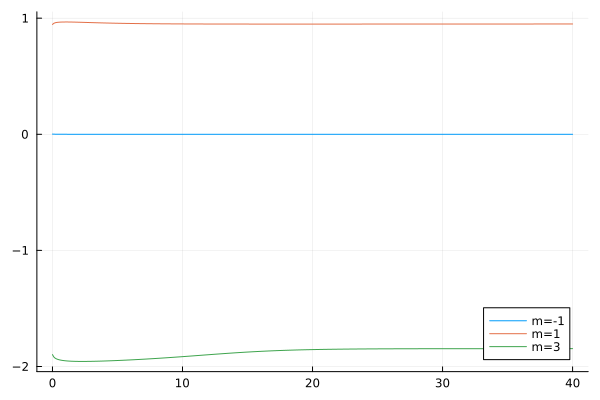

The data file committed next to this chart (first rows):
flowtime, wh1, wh2, wh3
0.0, 0.00175, 0.9459, -1.898
0.1, 0.001021, 0.9556, -1.918
0.2, 0.0007064, 0.9603, -1.928
0.3, 0.0005367, 0.9629, -1.934
0.4, 0.0004297, 0.9645, -1.939
0.5, 0.0003553, 0.9655, -1.942
0.6, 0.0003005, 0.9662, -1.944
0.7, 0.0002585, 0.9667, -1.947
0.8, 0.0002255, 0.967, -1.948
0.9, 0.0001992, 0.9672, -1.95
1.0, 0.0001778, 0.9672, -1.951
1.1, 0.0001603, 0.9672, -1.952
1.2, 0.0001457, 0.9672, -1.953
1.3, 0.0001335, 0.9671, -1.954
1.4, 0.0001232, 0.9669, -1.954
1.5, 0.0001143, 0.9667, -1.955
1.6, 0.0001067, 0.9665, -1.955
1.7, 0.0001, 0.9662, -1.956
1.8, 9.421315389271868e-5, 0.9659, -1.956
1.9, 8.907288348939809e-5, 0.9656, -1.956
2.0, 8.449823652740479e-5, 0.9653, -1.956
2.1, 8.039759382404602e-5, 0.965, -1.956
2.2, 7.669638881332257e-5, 0.9647, -1.957
2.3, 7.33336229346249e-5, 0.9643, -1.957
2.4, 7.025916597027137e-5, 0.964, -1.957
2.5, 6.743164603298928e-5, 0.9637, -1.956
2.6, 6.481678715656723e-5, 0.9633, -1.956
2.7, 6.238608998581715e-5, 0.963, -1.956
2.8, 6.011577784615002e-5, 0.9626, -1.956
2.9, 5.798594980228293e-5, 0.9623, -1.956
3.0, 5.597989641445885e-5, 0.962, -1.956
3.1, 5.4083544287989344e-5, 0.9616, -1.956
3.2, 5.228500324333889e-5, 0.9613, -1.955
3.3, 5.057419573757774e-5, 0.961, -1.955
3.4, 4.894255256767412e-5, 0.9607, -1.955
3.5, 4.738276224767807e-5, 0.9603, -1.954
3.6, 4.588856404023032e-5, 0.96, -1.954
3.7, 4.445457663468495e-5, 0.9597, -1.954
3.8, 4.3076156034380985e-5, 0.9594, -1.954
3.9, 4.174927745357364e-5, 0.9592, -1.953
4.0, 4.047043700623977e-5, 0.9589, -1.953
4.1, 3.9236569748568035e-5, 0.9586, -1.952
4.2, 3.8044981264971144e-5, 0.9583, -1.952
4.3, 3.6893290491204226e-5, 0.9581, -1.952
4.4, 3.577938187708168e-5, 0.9578, -1.951
4.5, 3.4701365323105316e-5, 0.9575, -1.951
4.6, 3.365754259625982e-5, 0.9573, -1.95
4.7, 3.2646379152069216e-5, 0.9571, -1.95
4.8, 3.1666480471972163e-5, 0.9568, -1.95
4.9, 3.071657217583675e-5, 0.9566, -1.949
5.0, 2.9795483292354523e-5, 0.9564, -1.949
5.1, 2.8902132173724804e-5, 0.9562, -1.948
5.2, 2.803551462512638e-5, 0.956, -1.948
5.3, 2.7194693890769666e-5, 0.9557, -1.947
5.4, 2.6378792196980304e-5, 0.9555, -1.947
5.5, 2.5586983601279396e-5, 0.9554, -1.946
5.6, 2.4818487937930967e-5, 0.9552, -1.946
5.7, 2.4072565684276252e-5, 0.955, -1.945
5.8, 2.3348513600082434e-5, 0.9548, -1.944
5.9, 2.2645661017090908e-5, 0.9546, -1.944
... 341 more rows
